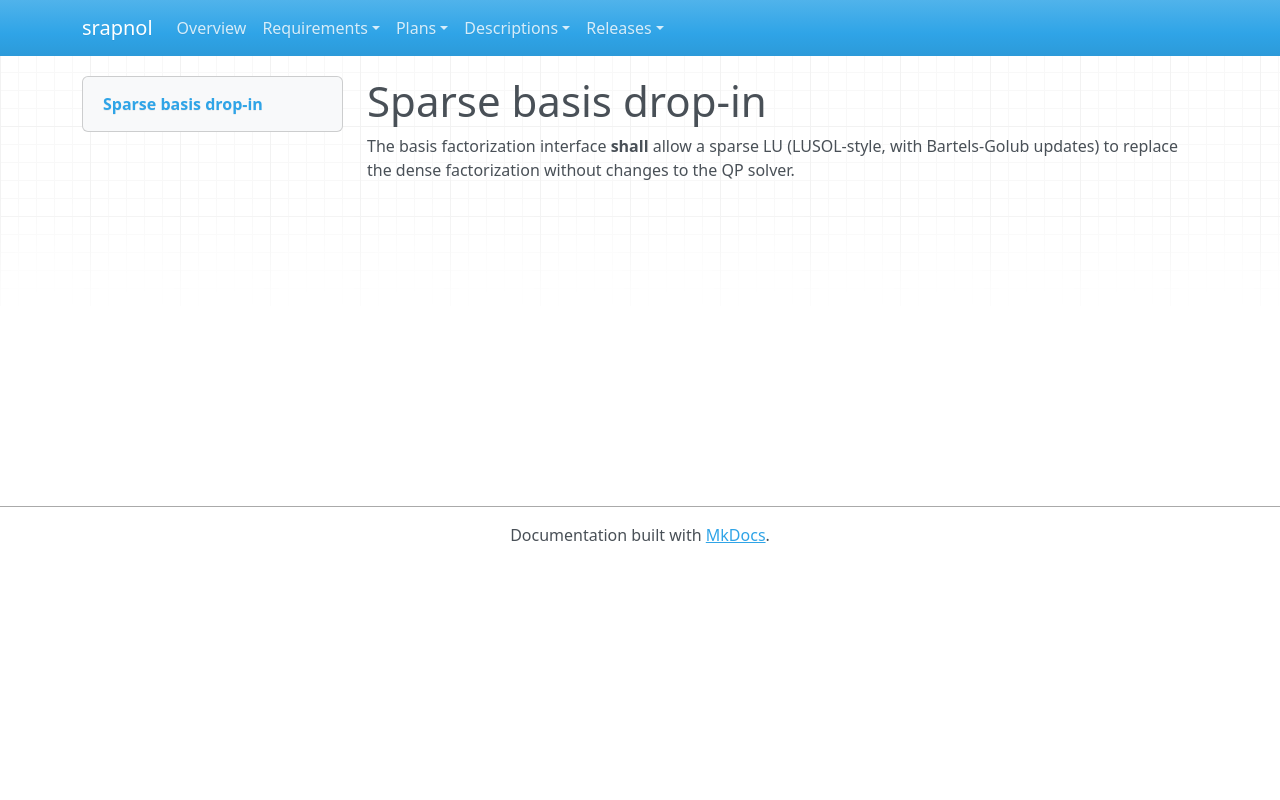

repository: emanspeaks/srapnol · page: srs/SRS-103/index.html · generator: mkdocs

---
active: true
category: constraint
derived: false
level: 8.7
links:
- SYS-001: ItJnz4iOh-o61yl1qcExgZFnsE9aDaUKq3ZxblNJ4Zw=
normative: true
ref: ''
reviewed: wmLbaFyDC59F4Iy_pho4e24i9zcfLwVuBz_xhe-lGuY=
status: pending
verification-method: Inspection
---

# Sparse basis drop-in

The basis factorization interface **shall** allow a sparse LU (LUSOL-style, with
Bartels-Golub updates) to replace the dense factorization without changes to the QP
solver.
